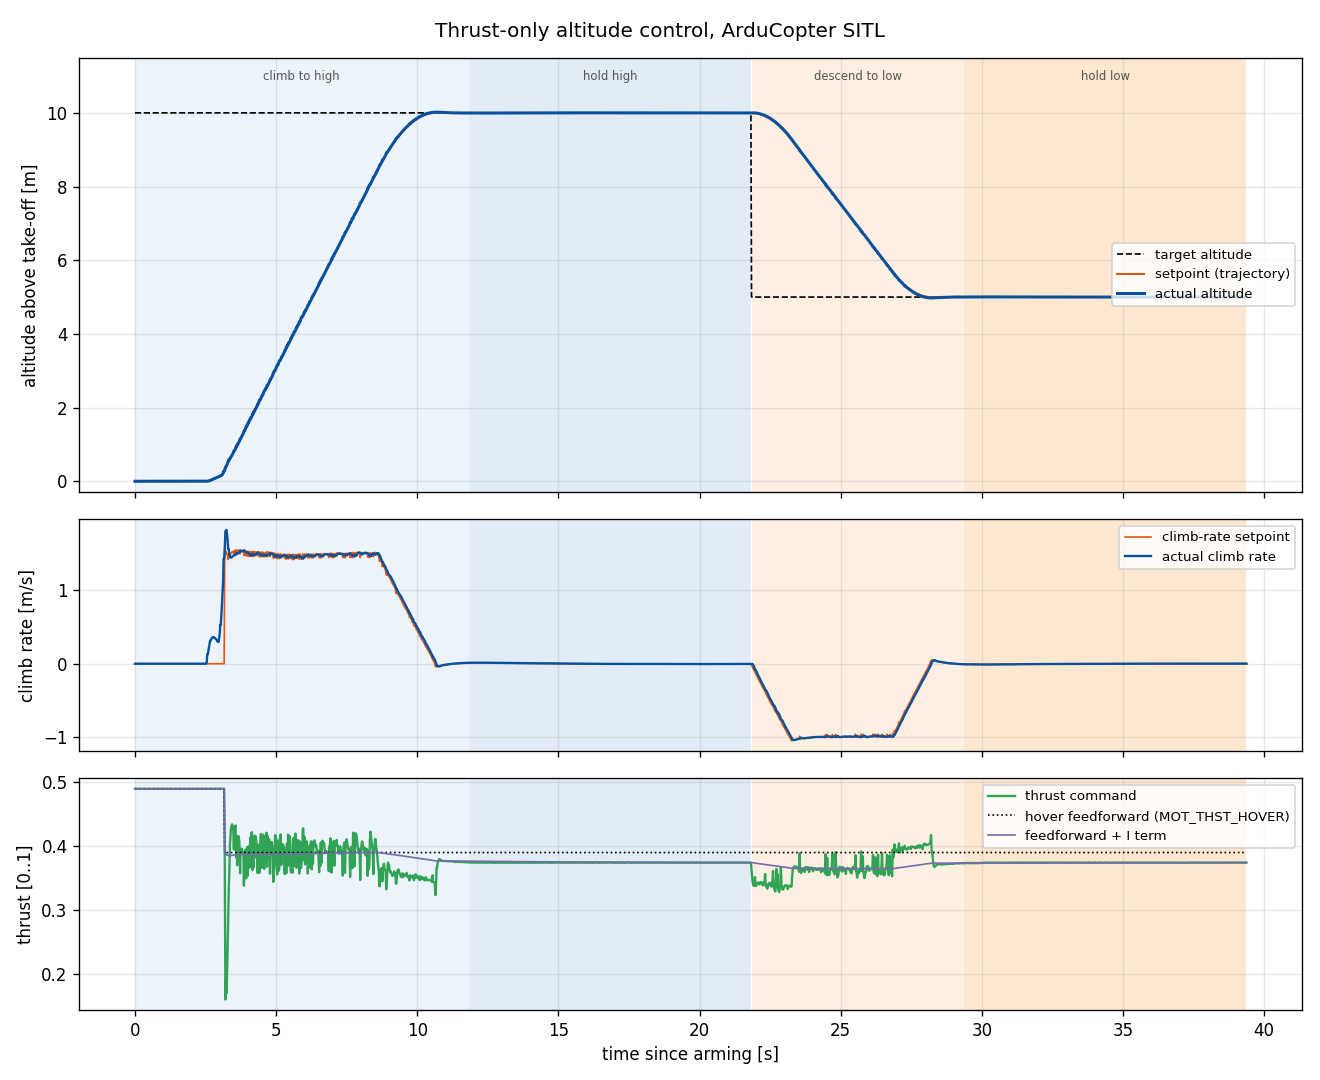

The data file committed next to this chart (first rows):
t_s, state, target_alt_m, setpoint_alt_m, alt_m, climb_sp_ms, climb_ms, thrust, p, i, d, i_frozen, dt_s
0.000, CLIMB_TO_HIGH, 10.00, 0.0000, 0.0000, 0.0000, -0.0001, 0.49, 0.00000, 0.00000, 0.00000, 1, 0.0000
0.020, CLIMB_TO_HIGH, 10.00, -0.0000, -0.0000, 0.0000, -0.0001, 0.49, 0.00000, 0.00000, 0.00000, 1, 0.0203
0.043, CLIMB_TO_HIGH, 10.00, -0.0000, -0.0000, 0.0000, -0.0001, 0.49, 0.00000, 0.00000, 0.00000, 1, 0.0226
0.061, CLIMB_TO_HIGH, 10.00, -0.0000, -0.0000, 0.0000, -0.0001, 0.49, 0.00000, 0.00000, 0.00000, 1, 0.0177
0.085, CLIMB_TO_HIGH, 10.00, -0.0000, -0.0000, 0.0000, -0.0001, 0.49, 0.00000, 0.00000, 0.00000, 1, 0.0241
0.101, CLIMB_TO_HIGH, 10.00, -0.0000, -0.0000, 0.0000, -0.0001, 0.49, 0.00000, 0.00000, 0.00000, 1, 0.0161
0.120, CLIMB_TO_HIGH, 10.00, -0.0000, -0.0000, 0.0000, -0.0001, 0.49, 0.00000, 0.00000, 0.00000, 1, 0.0191
0.141, CLIMB_TO_HIGH, 10.00, -0.0000, -0.0000, 0.0000, -0.0001, 0.49, 0.00000, 0.00000, 0.00000, 1, 0.0210
0.161, CLIMB_TO_HIGH, 10.00, -0.0000, -0.0000, 0.0000, -0.0001, 0.49, 0.00000, 0.00000, 0.00000, 1, 0.0199
0.180, CLIMB_TO_HIGH, 10.00, -0.0000, -0.0000, 0.0000, -0.0001, 0.49, 0.00000, 0.00000, 0.00000, 1, 0.0192
0.203, CLIMB_TO_HIGH, 10.00, -0.0000, -0.0000, 0.0000, -0.0001, 0.49, 0.00000, 0.00000, 0.00000, 1, 0.0234
0.221, CLIMB_TO_HIGH, 10.00, -0.0000, -0.0000, 0.0000, -0.0001, 0.49, 0.00000, 0.00000, 0.00000, 1, 0.0179
0.245, CLIMB_TO_HIGH, 10.00, -0.0001, -0.0001, 0.0000, -0.0002, 0.49, 0.00000, 0.00000, 0.00000, 1, 0.0233
0.260, CLIMB_TO_HIGH, 10.00, -0.0001, -0.0001, 0.0000, -0.0002, 0.49, 0.00000, 0.00000, 0.00000, 1, 0.0153
0.280, CLIMB_TO_HIGH, 10.00, -0.0001, -0.0001, 0.0000, -0.0001, 0.49, 0.00000, 0.00000, 0.00000, 1, 0.0200
0.300, CLIMB_TO_HIGH, 10.00, -0.0001, -0.0001, 0.0000, -0.0001, 0.49, 0.00000, 0.00000, 0.00000, 1, 0.0203
0.320, CLIMB_TO_HIGH, 10.00, -0.0001, -0.0001, 0.0000, -0.0001, 0.49, 0.00000, 0.00000, 0.00000, 1, 0.0198
0.342, CLIMB_TO_HIGH, 10.00, -0.0001, -0.0001, 0.0000, -0.0001, 0.49, 0.00000, 0.00000, 0.00000, 1, 0.0216
0.361, CLIMB_TO_HIGH, 10.00, -0.0001, -0.0001, 0.0000, -0.0001, 0.49, 0.00000, 0.00000, 0.00000, 1, 0.0193
0.385, CLIMB_TO_HIGH, 10.00, -0.0001, -0.0001, 0.0000, -0.0001, 0.49, 0.00000, 0.00000, 0.00000, 1, 0.0239
0.400, CLIMB_TO_HIGH, 10.00, -0.0001, -0.0001, 0.0000, -0.0001, 0.49, 0.00000, 0.00000, 0.00000, 1, 0.0153
0.420, CLIMB_TO_HIGH, 10.00, -0.0001, -0.0001, 0.0000, -0.0001, 0.49, 0.00000, 0.00000, 0.00000, 1, 0.0200
0.440, CLIMB_TO_HIGH, 10.00, -0.0001, -0.0001, 0.0000, -0.0001, 0.49, 0.00000, 0.00000, 0.00000, 1, 0.0200
0.460, CLIMB_TO_HIGH, 10.00, -0.0001, -0.0001, 0.0000, -0.0001, 0.49, 0.00000, 0.00000, 0.00000, 1, 0.0201
0.480, CLIMB_TO_HIGH, 10.00, -0.0001, -0.0001, 0.0000, -0.0001, 0.49, 0.00000, 0.00000, 0.00000, 1, 0.0200
0.500, CLIMB_TO_HIGH, 10.00, -0.0001, -0.0001, 0.0000, -0.0001, 0.49, 0.00000, 0.00000, 0.00000, 1, 0.0200
0.522, CLIMB_TO_HIGH, 10.00, -0.0001, -0.0001, 0.0000, -0.0001, 0.49, 0.00000, 0.00000, 0.00000, 1, 0.0224
0.542, CLIMB_TO_HIGH, 10.00, -0.0001, -0.0001, 0.0000, -0.0001, 0.49, 0.00000, 0.00000, 0.00000, 1, 0.0194
0.560, CLIMB_TO_HIGH, 10.00, -0.0001, -0.0001, 0.0000, -0.0001, 0.49, 0.00000, 0.00000, 0.00000, 1, 0.0186
0.581, CLIMB_TO_HIGH, 10.00, -0.0001, -0.0001, 0.0000, -0.0001, 0.49, 0.00000, 0.00000, 0.00000, 1, 0.0208
0.600, CLIMB_TO_HIGH, 10.00, -0.0001, -0.0001, 0.0000, -0.0001, 0.49, 0.00000, 0.00000, 0.00000, 1, 0.0188
0.622, CLIMB_TO_HIGH, 10.00, -0.0001, -0.0001, 0.0000, -0.0001, 0.49, 0.00000, 0.00000, 0.00000, 1, 0.0223
0.641, CLIMB_TO_HIGH, 10.00, -0.0001, -0.0001, 0.0000, -0.0001, 0.49, 0.00000, 0.00000, 0.00000, 1, 0.0187
0.662, CLIMB_TO_HIGH, 10.00, -0.0001, -0.0001, 0.0000, -0.0001, 0.49, 0.00000, 0.00000, 0.00000, 1, 0.0206
0.684, CLIMB_TO_HIGH, 10.00, -0.0001, -0.0001, 0.0000, -0.0001, 0.49, 0.00000, 0.00000, 0.00000, 1, 0.0219
0.704, CLIMB_TO_HIGH, 10.00, -0.0001, -0.0001, 0.0000, -0.0001, 0.49, 0.00000, 0.00000, 0.00000, 1, 0.0205
0.721, CLIMB_TO_HIGH, 10.00, -0.0001, -0.0001, 0.0000, -0.0001, 0.49, 0.00000, 0.00000, 0.00000, 1, 0.0169
0.742, CLIMB_TO_HIGH, 10.00, -0.0001, -0.0001, 0.0000, -0.0002, 0.49, 0.00000, 0.00000, 0.00000, 1, 0.0215
0.764, CLIMB_TO_HIGH, 10.00, -0.0001, -0.0001, 0.0000, -0.0002, 0.49, 0.00000, 0.00000, 0.00000, 1, 0.0219
0.781, CLIMB_TO_HIGH, 10.00, -0.0001, -0.0001, 0.0000, -0.0002, 0.49, 0.00000, 0.00000, 0.00000, 1, 0.0171
0.800, CLIMB_TO_HIGH, 10.00, -0.0001, -0.0001, 0.0000, -0.0001, 0.49, 0.00000, 0.00000, 0.00000, 1, 0.0186
0.820, CLIMB_TO_HIGH, 10.00, -0.0001, -0.0001, 0.0000, -0.0001, 0.49, 0.00000, 0.00000, 0.00000, 1, 0.0200
0.842, CLIMB_TO_HIGH, 10.00, -0.0001, -0.0001, 0.0000, -0.0001, 0.49, 0.00000, 0.00000, 0.00000, 1, 0.0222
0.864, CLIMB_TO_HIGH, 10.00, -0.0001, -0.0001, 0.0000, -0.0002, 0.49, 0.00000, 0.00000, 0.00000, 1, 0.0222
0.880, CLIMB_TO_HIGH, 10.00, -0.0001, -0.0001, 0.0000, -0.0002, 0.49, 0.00000, 0.00000, 0.00000, 1, 0.0156
0.905, CLIMB_TO_HIGH, 10.00, -0.0001, -0.0001, 0.0000, -0.0002, 0.49, 0.00000, 0.00000, 0.00000, 1, 0.0250
0.924, CLIMB_TO_HIGH, 10.00, -0.0001, -0.0001, 0.0000, -0.0002, 0.49, 0.00000, 0.00000, 0.00000, 1, 0.0185
0.940, CLIMB_TO_HIGH, 10.00, -0.0001, -0.0001, 0.0000, -0.0002, 0.49, 0.00000, 0.00000, 0.00000, 1, 0.0167
0.962, CLIMB_TO_HIGH, 10.00, -0.0001, -0.0001, 0.0000, -0.0002, 0.49, 0.00000, 0.00000, 0.00000, 1, 0.0217
0.980, CLIMB_TO_HIGH, 10.00, -0.0001, -0.0001, 0.0000, -0.0002, 0.49, 0.00000, 0.00000, 0.00000, 1, 0.0184
1.001, CLIMB_TO_HIGH, 10.00, -0.0001, -0.0001, 0.0000, -0.0002, 0.49, 0.00000, 0.00000, 0.00000, 1, 0.0211
1.025, CLIMB_TO_HIGH, 10.00, -0.0001, -0.0001, 0.0000, -0.0002, 0.49, 0.00000, 0.00000, 0.00000, 1, 0.0232
1.041, CLIMB_TO_HIGH, 10.00, -0.0001, -0.0001, 0.0000, -0.0002, 0.49, 0.00000, 0.00000, 0.00000, 1, 0.0161
1.065, CLIMB_TO_HIGH, 10.00, -0.0001, -0.0001, 0.0000, -0.0001, 0.49, 0.00000, 0.00000, 0.00000, 1, 0.0240
1.084, CLIMB_TO_HIGH, 10.00, -0.0001, -0.0001, 0.0000, -0.0001, 0.49, 0.00000, 0.00000, 0.00000, 1, 0.0189
1.103, CLIMB_TO_HIGH, 10.00, -0.0001, -0.0001, 0.0000, -0.0002, 0.49, 0.00000, 0.00000, 0.00000, 1, 0.0189
1.124, CLIMB_TO_HIGH, 10.00, -0.0001, -0.0001, 0.0000, -0.0002, 0.49, 0.00000, 0.00000, 0.00000, 1, 0.0218
1.140, CLIMB_TO_HIGH, 10.00, -0.0001, -0.0001, 0.0000, -0.0002, 0.49, 0.00000, 0.00000, 0.00000, 1, 0.0157
1.161, CLIMB_TO_HIGH, 10.00, -0.0001, -0.0001, 0.0000, -0.0002, 0.49, 0.00000, 0.00000, 0.00000, 1, 0.0205
1.184, CLIMB_TO_HIGH, 10.00, -0.0001, -0.0001, 0.0000, -0.0002, 0.49, 0.00000, 0.00000, 0.00000, 1, 0.0233
... 1,909 more rows
